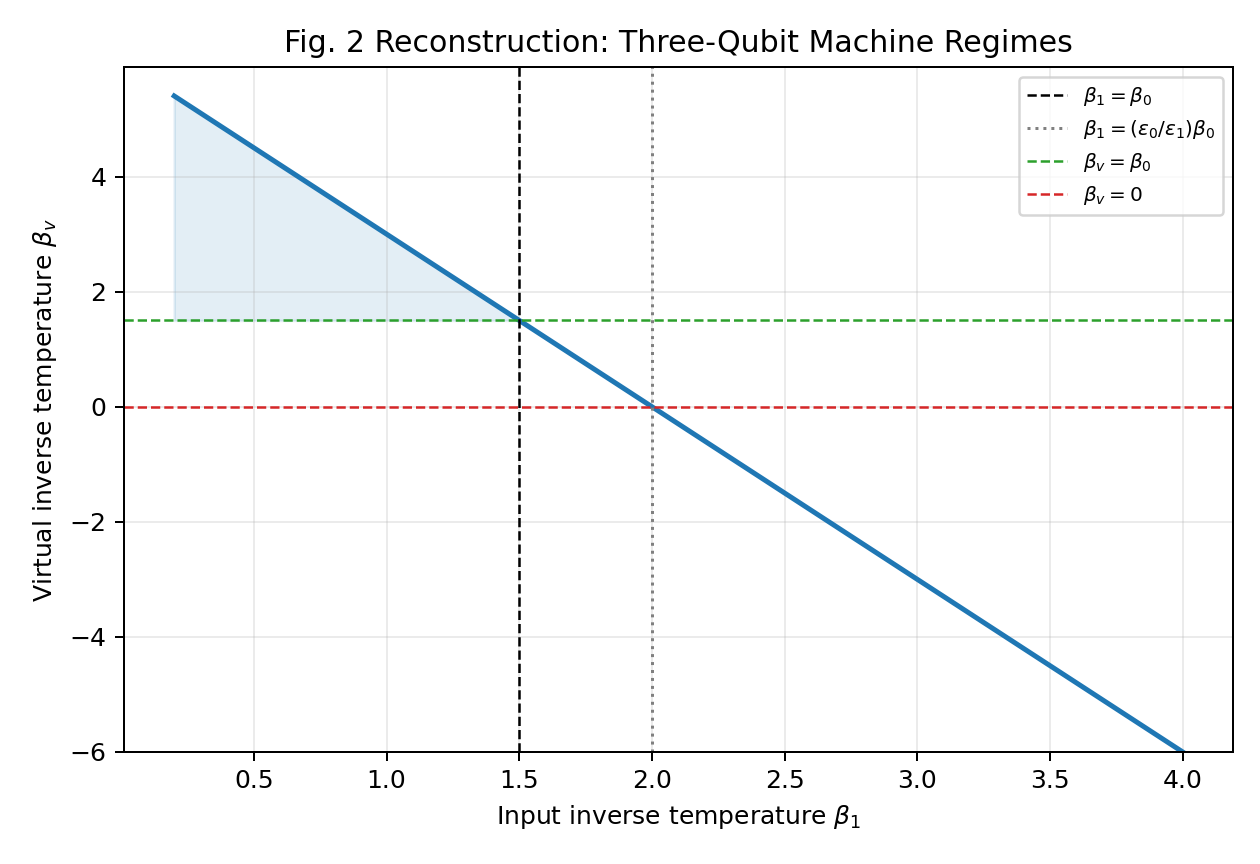

Data behind this chart, as committed beside it:
beta1, beta_v, regime
0.2, 5.4, refrigerator
0.2076, 5.377, refrigerator
0.2152, 5.354, refrigerator
0.2228, 5.331, refrigerator
0.2305, 5.309, refrigerator
0.2381, 5.286, refrigerator
0.2457, 5.263, refrigerator
0.2533, 5.24, refrigerator
0.2609, 5.217, refrigerator
0.2685, 5.194, refrigerator
0.2762, 5.172, refrigerator
0.2838, 5.149, refrigerator
0.2914, 5.126, refrigerator
0.299, 5.103, refrigerator
0.3066, 5.08, refrigerator
0.3142, 5.057, refrigerator
0.3218, 5.034, refrigerator
0.3295, 5.012, refrigerator
0.3371, 4.989, refrigerator
0.3447, 4.966, refrigerator
0.3523, 4.943, refrigerator
0.3599, 4.92, refrigerator
0.3675, 4.897, refrigerator
0.3752, 4.875, refrigerator
0.3828, 4.852, refrigerator
0.3904, 4.829, refrigerator
0.398, 4.806, refrigerator
0.4056, 4.783, refrigerator
0.4132, 4.76, refrigerator
0.4208, 4.737, refrigerator
0.4285, 4.715, refrigerator
0.4361, 4.692, refrigerator
0.4437, 4.669, refrigerator
0.4513, 4.646, refrigerator
0.4589, 4.623, refrigerator
0.4665, 4.6, refrigerator
0.4741, 4.578, refrigerator
0.4818, 4.555, refrigerator
0.4894, 4.532, refrigerator
0.497, 4.509, refrigerator
0.5046, 4.486, refrigerator
0.5122, 4.463, refrigerator
0.5198, 4.44, refrigerator
0.5275, 4.418, refrigerator
0.5351, 4.395, refrigerator
0.5427, 4.372, refrigerator
0.5503, 4.349, refrigerator
0.5579, 4.326, refrigerator
0.5655, 4.303, refrigerator
0.5731, 4.281, refrigerator
0.5808, 4.258, refrigerator
0.5884, 4.235, refrigerator
0.596, 4.212, refrigerator
0.6036, 4.189, refrigerator
0.6112, 4.166, refrigerator
0.6188, 4.143, refrigerator
0.6265, 4.121, refrigerator
0.6341, 4.098, refrigerator
0.6417, 4.075, refrigerator
0.6493, 4.052, refrigerator
... 440 more rows
